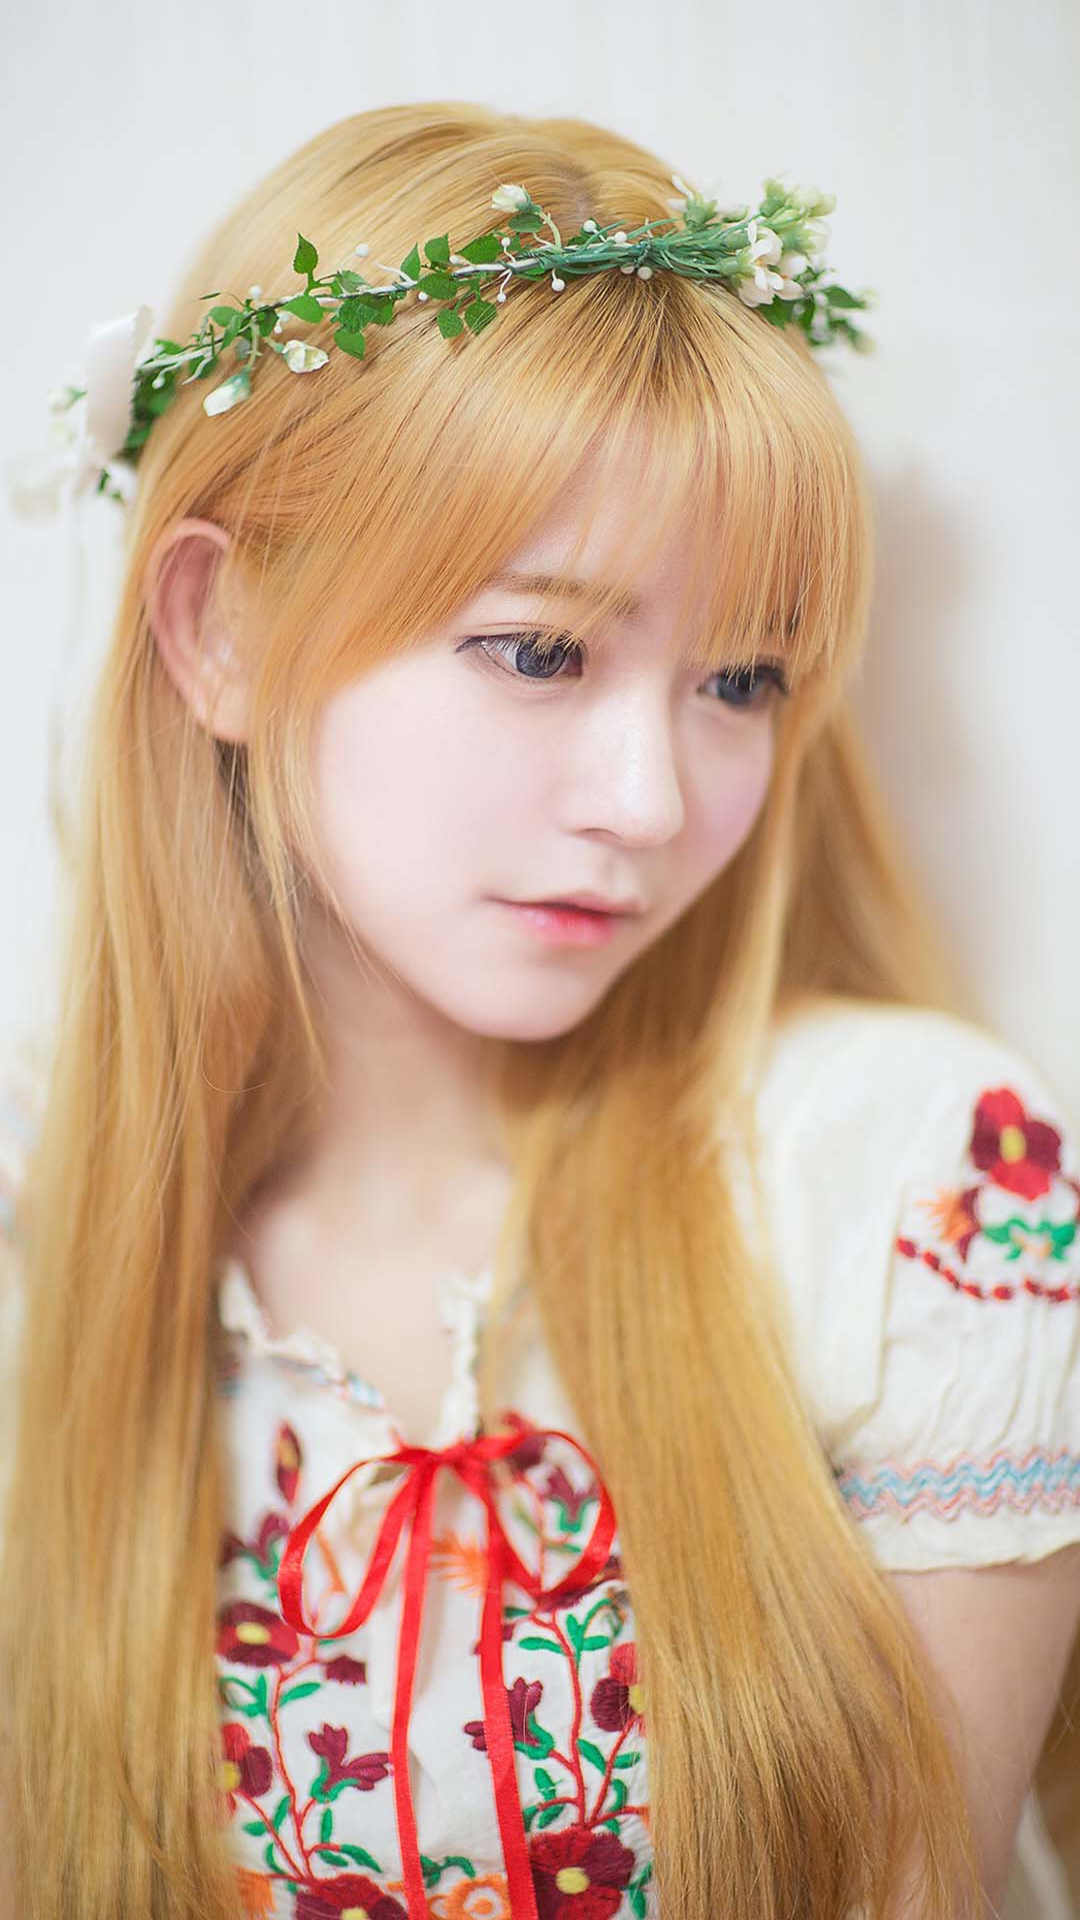

Layout XML and referenced resources for this Android screen:
<!-- AndroidManifest.xml: application theme NoActionBar -->
<!-- res/layout/activity_ultimate_bar_2.xml -->
<?xml version="1.0" encoding="utf-8"?>
<RelativeLayout xmlns:android="http://schemas.android.com/apk/res/android"
    xmlns:tools="http://schemas.android.com/tools"
    android:layout_width="match_parent"
    android:layout_height="match_parent"
    tools:context=".ImmersionBarActivity1">

    <ImageView
        android:layout_width="match_parent"
        android:layout_height="match_parent"
        android:src="@drawable/yurisa_1"
        android:scaleType="fitXY"/>
</RelativeLayout>
<!-- resources referenced by this layout -->
<resources>
  <!-- drawable yurisa_1: jpg bitmap (drawable-xxhdpi, 158250 bytes) -->
  <style name="NoActionBar" parent="Theme.AppCompat.Light.NoActionBar">
          <item name="colorPrimary">@color/colorPrimary</item>
          <item name="colorPrimaryDark">@color/colorPrimaryDark</item>
          <item name="colorAccent">@color/colorAccent</item>
      </style>
  <color name="colorPrimary">#3F51B5</color>
  <color name="colorPrimaryDark">#303F9F</color>
  <color name="colorAccent">#FF4081</color>
</resources>
